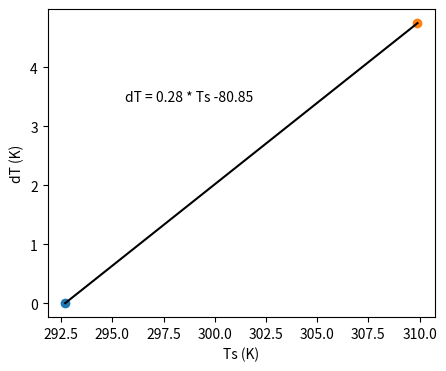

Write the Python code that produced this figure. (Note: this script raises an exception after producing the figure.)
# [redacted]
# [redacted]
# Colorado State University
# [redacted]

# This script is a simple replication of part of SEBAL model on how to use cold-hot pixel approach to estimate ETa.
# This is an updated version of the original SEBAL script in this repo and incorporates translation of weather station
# wind speed data to the target pixel's (crop) friction velocity, followed by hot-cold pixel dT calculation,
# H, KE, ET_hourly, EF, and ET_daily calculation.

import numpy as np
import matplotlib.pyplot as plt


def calc_heights(hc):
    """
    Calculates zero plane displacement height (d), aerodynamic roughness height for momentum transfer (z_om),
    aerodynamic roughness height for heat and vapor transfer (z_oh).

    :param hc: canopy height (m).

    :return: d, z_om, and z_oh (unit in m).
    """
    d = 0.67 * hc  # m
    z_om = 0.123 * hc  # m
    z_oh = 0.1 * z_om  # m

    return d, z_om, z_oh


def calc_friction_vel_WS(u_x, z_x, z_om_station, k=0.41):
    """
    Calculates friction velocity (u*_station) at weather station.

    :param u_x: Wind speed at weather station height (z_x) (m/s).
    :param z_x: Height of wind measurements (m) at weather station.
    :param z_om_station: Roughness length governing momentum transfer (m)).
    :param k: Von Karman's constant. Default set to 0.41.

    :return: friction velocity (m/s) at weather station.
    """
    friction_vel_ws = (k * u_x) / np.log(z_x / z_om_station)

    return friction_vel_ws


def wind_speed_blending_height(fric_vel_station, z_om_station, k=0.41):
    """
    Calculates horizontal wind speed at blending height (200m).

    :param fric_vel_station: Friction velocity at weather station height (u*_station) (m/s).
    :param z_om_station: Roughness length governing momentum transfer (m)).
    :param k: Von Karman's constant. Default set to 0.41.

    :return: friction velocity (m/s) at weather station.
    """
    u200 = fric_vel_station * np.log(200 / z_om_station) / k

    return u200


def calc_friction_vel_crop_surface(u200, z_om_crop, k=0.41):
    """
    Calculates friction velocity (u*_station) at weather station.

    :param u200: Wind speed at weather station blending height of 200 m (m/s).
    :param z_om_crop: Roughness length of crop surface governing momentum transfer (m)).
    :param k: Von Karman's constant. Default set to 0.41.

    :return: friction velocity (m/s) at weather station.
    """
    friction_vel_ws = (k * u200) / np.log(200 / z_om_crop)

    return friction_vel_ws


def calc_rah(fric_vel_crop, z_1=0.1, z_2=2, k=0.41):
    """
    Calculates Surface aerodynamic resistance (rah).

    :param fric_vel_crop: friction velocity at crop location (m/s).
    :param z_1: Near surface height of 0.1 m.
    :param z_2: Near surface height of 2 m.
    :param k: Von Karman's constant. Default set to 0.41.

    :return: Surface aerodynamic resistance (s/m).
    """
    rah = np.log(z_2 / z_1) / (fric_vel_crop * k)

    return rah


def cold_hot_dT(Rn_hot, G_hot, rah_hot, air_density=1.1, Cp=1004):
    """
    Calculate dT values for cold and hot pixels.

    # SEBAL fixes dT at two “anchor” pixels (cold and hot) and uses a linear relationship between Ts and dT.
    # Using this linear relationship, dT can be estimated using Ts for any pixel in a scene.

    :param Rn_hot: Net radiation at the hot pixel (W/m2).
    :param G_hot: Soil heat flux at the hot pixel (W/m2).
    :param rah_hot: Aerodynamic resistance to heat transport at the hot pixel (s/m) (corrected for atmospheric stability).
    :param air_density: Air density (kg/m3), default is 1.1 kg/m3.
    :param Cp: Specific heat capacity of air (J/kg/K), default is 1004 J/kg/K.

    :return: dT and H values for both cold and hot pixels (dT_cold, dT_hot, H_cold, H_hot).
    """
    # cold pixel
    H_cold = 0  # considering neutral condition (recently wetted pixel)
    dT_cold = 0

    # hot pixel
    H_hot = Rn_hot - G_hot  # considering that there is crop but not transpiring (very water stressed crop)
    dT_hot = H_hot * rah_hot / (air_density * Cp)

    return dT_cold, dT_hot, H_cold, H_hot


def Ts_dT_linear(Ts_cold, dT_cold, Ts_hot, dT_hot):
    """
    Calculates the linear relationship (slope and intercept) between Ts and dT.

    :param Ts_cold: Radiometric temperature at the cold pixel (K).
    :param dT_cold: Temperature difference at the cold pixel (assumed to be 0).
    :param Ts_hot: Radiometric temperature at the hot pixel (K).
    :param dT_hot: Temperature difference at the hot pixel (K).

    :return: Intercept and slope for the Ts-dT relationship.
    """
    slope = (dT_hot - dT_cold) / (Ts_hot - Ts_cold)
    intercept = - slope * Ts_cold

    return intercept, slope


def plot_Ts_dT_eqn(Ts_cold, dT_cold, Ts_hot, dT_hot, slope, intercept):
    """
    Plots Ts-dT linear equation.
    """
    fig, ax = plt.subplots(figsize=(5, 4))
    ax.scatter(Ts_cold, dT_cold)
    ax.scatter(Ts_hot, dT_hot)
    ax.plot([Ts_cold, Ts_hot], [dT_cold, dT_hot], 'k-')
    ax.text(0.2, 0.7, transform=ax.transAxes, s=f'dT = {round(slope, 2)} * Ts {round(intercept, 2)}')
    plt.xlabel('Ts (K)')
    plt.ylabel('dT (K)')
    plt.savefig('figs/Ts_dT_plot_SEBAL_updated.png')


def calc_dT_crop(Ts, intercept, slope):
    """
    Calculate dT for a crop pixel using the Ts-dT linear relationship.

    :param Ts: Radiometric temperature of the crop pixel (K).
    :param intercept: Intercept from Ts-dT linear relationship.
    :param slope: Slope from Ts-dT linear relationship.

    :return: dT for the crop pixel.
    """
    dT_crop = intercept + slope * Ts

    return dT_crop


def calc_H(dT_crop, rah_crop, air_density=1.1, Cp=1004):
    """
    Calculate sensible heat flux (H) for a crop pixel during satellite overpass.

    :param dT_crop: Temperature difference for the crop pixel (K).
    :param rah_crop: Aerodynamic resistance for the crop pixel (s/m).
    :param air_density: Air density (kg/m3), default is 1.1 kg/m3.
    :param Cp: Specific heat capacity of air (J/kg/K), default is 1004 J/kg/K.

    :return: Sensible heat flux (H) for the crop pixel (W/m2).
    """
    H = (air_density * Cp * dT_crop) / rah_crop

    return H


def calc_instant_LE(Rn, G, H):
    """
    Calculate instantaneous latent heat flux (LE) for a crop pixel.

    :param Rn: Net radiation at the crop pixel (W/m2).
    :param G: Soil heat flux at the crop pixel (W/m2).
    :param H: Sensible heat flux at the crop pixel (W/m2).

    :return: Instantaneous latent heat flux (LE) for the crop pixel (W/m2).
    """
    LE = Rn - G - H

    return LE


def calc_LE_vap(Ts_cold):
    """
    Calculate latent heat of vaporization based on the temperature at the cold pixel.

    :param Ts_cold: Radiometric temperature at the cold pixel (K).

    :return: Latent heat of vaporization (LE_vap) (J/kg).
    """
    LE_vap = (2.501 - 0.00236 * (Ts_cold - 273.15)) * (10 ** 6)  # unit J/Kg

    return LE_vap


def calc_ET_inst(LE, Ts_cold, t=3600):
    """
    Calculate instantaneous evapotranspiration (ET) in mm/day.

    :param LE: Instantaneous latent heat flux (W/m2).
    :param Ts_cold: Radiometric temperature at the cold pixel (K).
    :param t: Time period (seconds), default is 3600s (1 hour).

    :return: Instantaneous ET (ET_inst) in mm/day.
    """
    LE_vap = calc_LE_vap(Ts_cold)

    ET_inst = (t * LE / (LE_vap * 1000)) * 1000  # unit in mm/hr

    return ET_inst


def calc_EF(LE, Rn_crop, G_crop):
    """
    Calculate the evaporative fraction (EF), which is the fraction of available energy used for evapotranspiration.
    This approach is based on the self-preservation theory of daytime preservation theory of daytime
    fluxes which states that the ratio between the latent heat flux (LE)
    and the available energy (Rn –G) remains constant during the day) remains constant during the day.

    :param LE: Instantaneous latent heat flux (W/m2).
    :param Rn_crop: Net radiation at the crop pixel (W/m2).
    :param G_crop: Soil heat flux at the crop pixel (W/m2).

    :return: Evaporative fraction.
    """
    EF = LE / (Rn_crop - G_crop)

    return EF


def calc_ET_daily(Ts_cold, EF, Rn_daily_avg):
    """
    Calculate daily evapotranspiration (ET) for a crop pixel.

    :param Ts_cold: Radiometric temperature at the cold pixel (K).
    :param EF: Evaporative fraction, the fraction of available energy used for evapotranspiration.
    :param Rn_daily_avg: Average daily net radiation at the crop pixel (W/m2).

    :return: Daily evapotranspiration (ET_daily) in mm/day.
    """
    LE_vap = calc_LE_vap(Ts_cold)

    # the total soil heat flux for an entire day is assumed to tend to zero for vegetation and most bare soils
    ET_daily = (86400 * EF * Rn_daily_avg / (LE_vap * 1000)) * 1000  # unit in mm/day

    return ET_daily


def calc_ETrF(ET_inst, ETref_hour):
    """
    Calculate the evapotranspiration fraction as the ratio of instantaneous ET to ETref.

    :param ET_inst: Instantaneous ET (mm/hr).
    :param ETref_hour: Hourly alfalfa or grass reference ET (mm/hr).

    :return: Evapotranspiration fraction (ETrF).
    """
    ETrF = ET_inst / ETref_hour

    return ETrF


if __name__ == '__main__':
    # Provided inputs for Soybean crop
    Ts_cold = 292.7  # Cold pixel radiometric surface temperature (K)
    Ts_hot = 309.9  # Hot pixel radiometric surface temperature (K)
    Rn_hot = 410.8  # Hot pixel net radiation (W/m2)
    G_hot = 176.6  # Hot pixel soil heat flux (W/m2)
    rah_crop = 20  # Crop pixel surface aerodynamic resistance (s/m)
    Cp = 1005  # Specific heat capacity of dry air (J/kg/K)
    air_density = 1.15  # Density of air (kg/m3)
    Ts_crop = (28 + 273.15)  # Crop radiometric surface temperature (K)
    Rn_sat = 591  # Crop pixel net radiation at satellite overpass (W/m2)
    G_sat = 71  # Crop pixel soil heat flux at satellite overpass (W/m2)
    Rn_daily_avg = 256  # Daily average daily net radiation (W/m2)
    hc_grass = 0.12     # weather station grass height (m)
    u_x = 3.1           # weather station wind speed at measurement height (m/s)
    measurement_height = 2  # wind speed measurement height at weather station (m)
    hc_soybean = 0.6  # Soybean crop height (m)
    ETri = 0.65  # Instantaneous alfalfa reference ET (mm/hr)
    ETrd = 7.4  # Daily alfalfa reference ET (mm/d)
    Kcb = 1.1  # Tabulated (no stress) alfalfa-based soybean basal crop coefficient

    # Step 1: Weather station grass surface friction velocity
    _, z_om_station, _ = calc_heights(hc=hc_grass)
    fric_vel_station = calc_friction_vel_WS(u_x=u_x, z_x=measurement_height, z_om_station=z_om_station, k=0.41)

    # Step 2: Horizontal wind speed at blending height
    u200 = wind_speed_blending_height(fric_vel_station=fric_vel_station, z_om_station=z_om_station, k=0.41)

    # Step 3: Friction velocity at Soybean surface
    _, z_om_crop, _ = calc_heights(hc=hc_soybean)
    fric_vel_crop = calc_friction_vel_crop_surface(u200=u200, z_om_crop=z_om_crop, k=0.41)

    # Step 4: Aerodynamic resistance for the soybean surface
    rah_crop = calc_rah(fric_vel_crop=fric_vel_crop, z_1=0.1, z_2=2, k=0.41)

    # Step 5: Hot pixel friction velocity and surface aerodynamic resistance
    # As thi simplified model considers neutral atmospheric condition
    fric_vel_hot = fric_vel_crop
    rah_hot = rah_crop

    # Step 6: cold and hot pixel dT values
    dT_cold, dT_hot, H_cold, H_hot = cold_hot_dT(Rn_hot, G_hot, rah_hot, air_density, Cp)

    # Step 7: linear relationship (slope and intercept) between Ts and dT
    intercept, slope = Ts_dT_linear(Ts_cold, dT_cold, Ts_hot, dT_hot)

    # Step 8: plot Ts-dT relationship plot
    plot_Ts_dT_eqn(Ts_cold, dT_cold, Ts_hot, dT_hot, slope, intercept)

    # Step 9: dT for the crop pixel
    dT_crop = calc_dT_crop(Ts_crop, intercept, slope)

    # Step 10: sensible heat flux (H) for the crop pixel
    H_sat = calc_H(dT_crop = dT_crop, rah_crop=rah_crop, air_density=air_density, Cp=Cp)

    # Step 11: instantaneous latent heat flux (LE) for the crop pixel
    LE_sat = calc_instant_LE(Rn_sat, G_sat, H_sat)

    # Step 12: hourly evapotranspiration rate for the crop pixel
    ET_hourly = calc_ET_inst(LE_sat, Ts_cold, t=3600)

    # Step 13: evaporative fraction (EF) for the crop pixel
    EF = calc_EF(LE_sat, Rn_sat, G_sat)

    # Step 14: Calculate daily evapotranspiration rate for the crop pixel
    ET_daily = calc_ET_daily(Ts_cold, EF, Rn_daily_avg)

    # Step 15: Comparison between EF and alfalfa-based ET fraction (ETrf)
    ETrF = calc_ETrF(ET_inst=ET_hourly, ETref_hour=ETri)

    # Soybean ETc and potential ET
    Kc = Kcb  # no water stress condition
    ETc = Kc * ETrd

    Kc_table = 1.15 * 0.83  # From Hoffman 2007, Kc_mid from table 8.2
    potential_ET = Kc_table * ETrd

    # Print results using f-strings
    print(f'a. Weather station grass surface friction velocity: {fric_vel_station:.2f} m/s \n')
    print(f'b. Horizontal wind speed at a blending height of 200 m: {u200:.2f} m/s \n')
    print(f'c. Friction velocity for the soybean surface: {fric_vel_crop:.2f} m/s \n')
    print(f'd. Aerodynamic resistance for the soybean surface: {rah_crop:.2f} s/m \n')
    print('The atmosphere is assumed to be at neutral condition, no requirement for atmospheric stability correction')
    print(f'e. Hot pixel friction velocity: {fric_vel_hot:.2f} m/s')
    print(f'and Hot pixel surface aerodynamic resistance: {rah_hot:.2f} s/m \n')
    print(f'f. dT equation (slope and intercept): slope = {slope:.2f}, intercept = {intercept:.2f} \n')
    print(f'g. dT value for the soybean surface: {dT_crop} \n')
    print(f'h. Soybean sensible heat flux: {H_sat:.2f} W/m2 \n')
    print(f'i. Soybean latent heat flux: {LE_sat:.2f} W/m2 \n')
    print(f'j. Soybean instantaneous actual water use rate (ETai): {ET_hourly:.2f} mm/hr \n')
    print(f'k. Evaporative fraction for Soybean surface (EF): {EF:.2f} \n')
    print(f'l. Alfalfa-based reference ET fraction (ETrF): {ETrF:.2f} \n')
    print(f'm. Explanation of difference between EF and ETrf \n')
    print(f'n. Soybean daily actual evapotranspiration rate (ETad): {ET_daily:.2f} mm/d \n')
    print(f'o. Soybean potential ET: {potential_ET:.2f} mm/d, ETc: {ETc:.2f} mm/d')